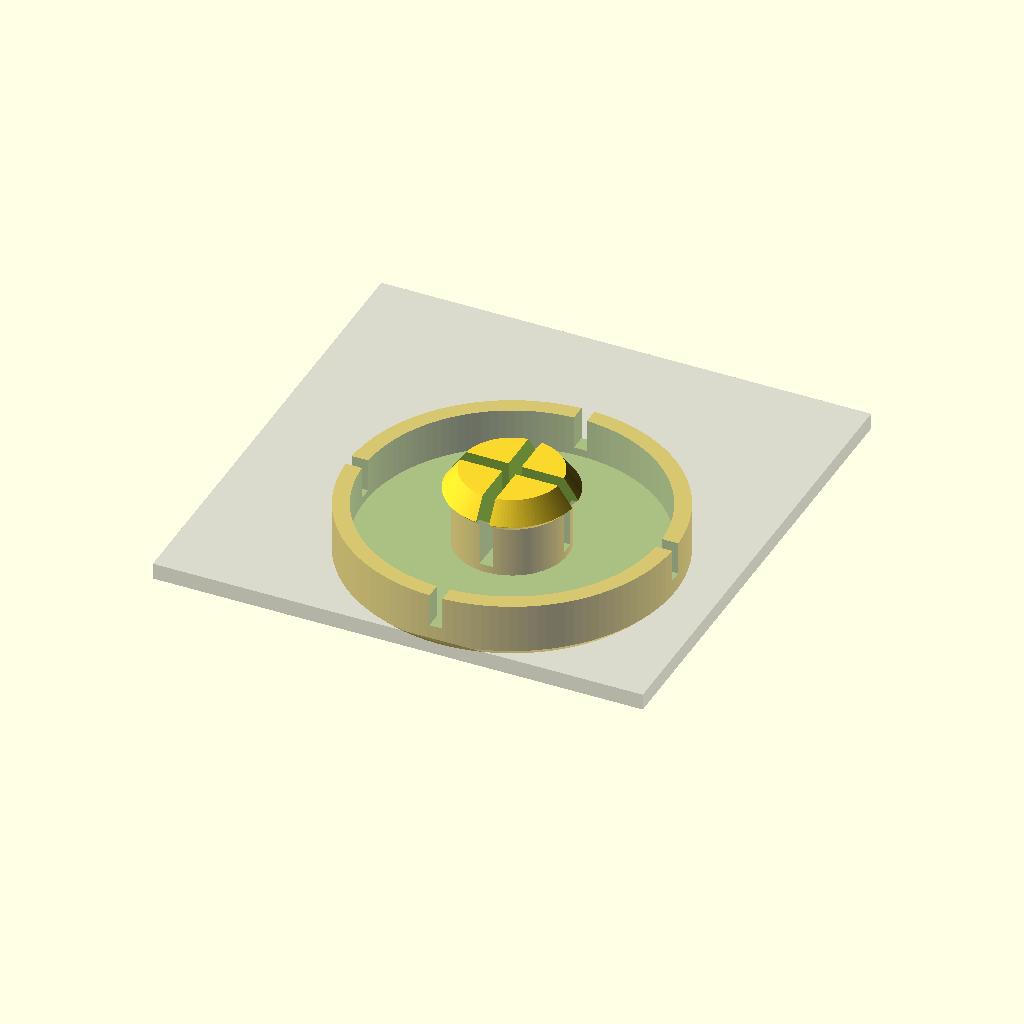
Cell 1: rendered with the file's own defaults.
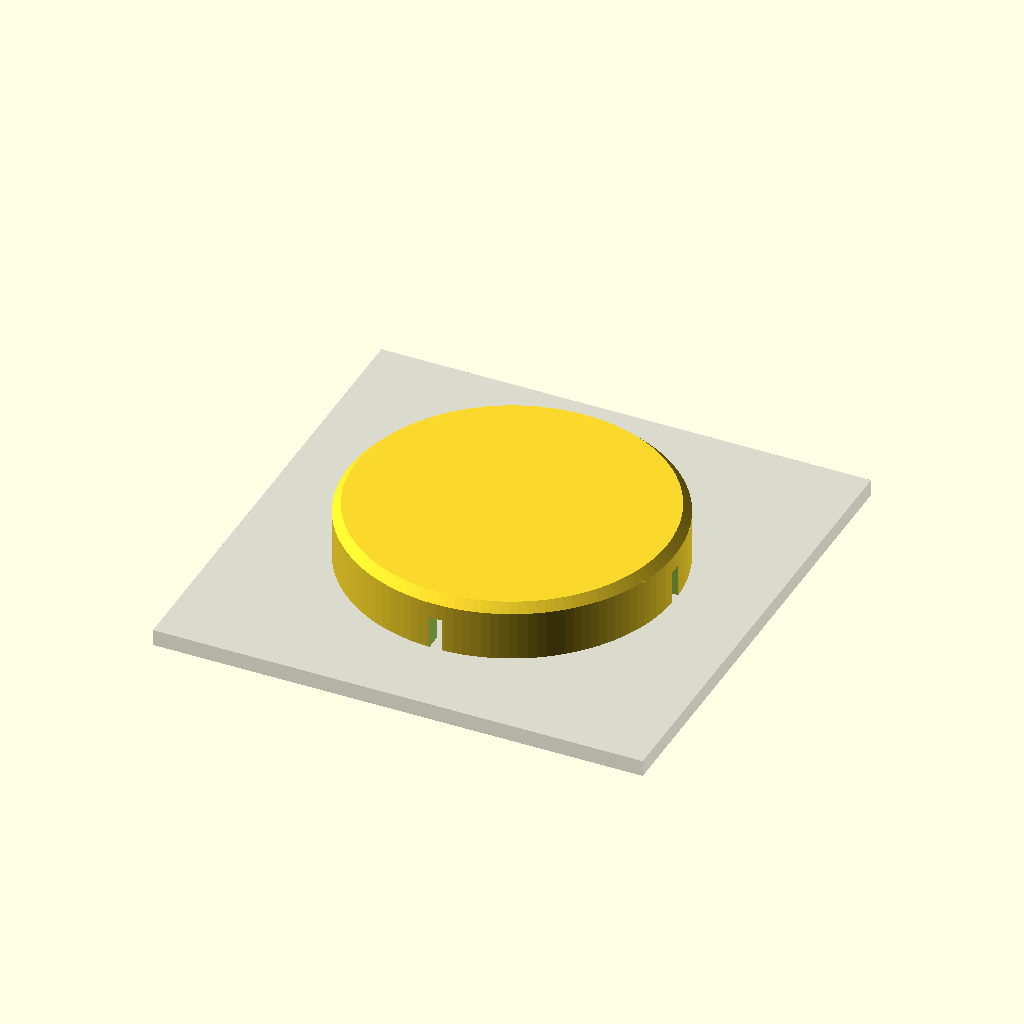
Cell 2: the same model with print_ready_orientation = false.
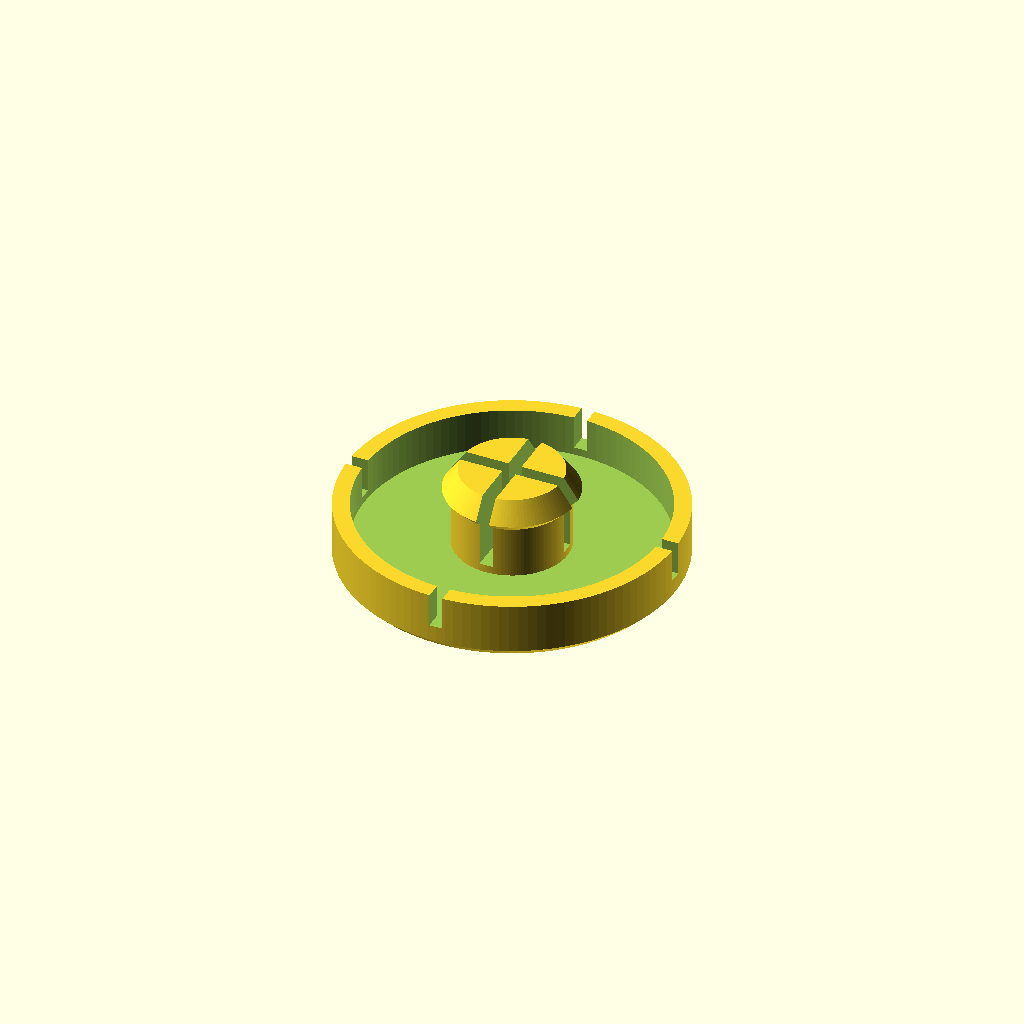
Cell 3: show_preview_wall = false (everything else at default).
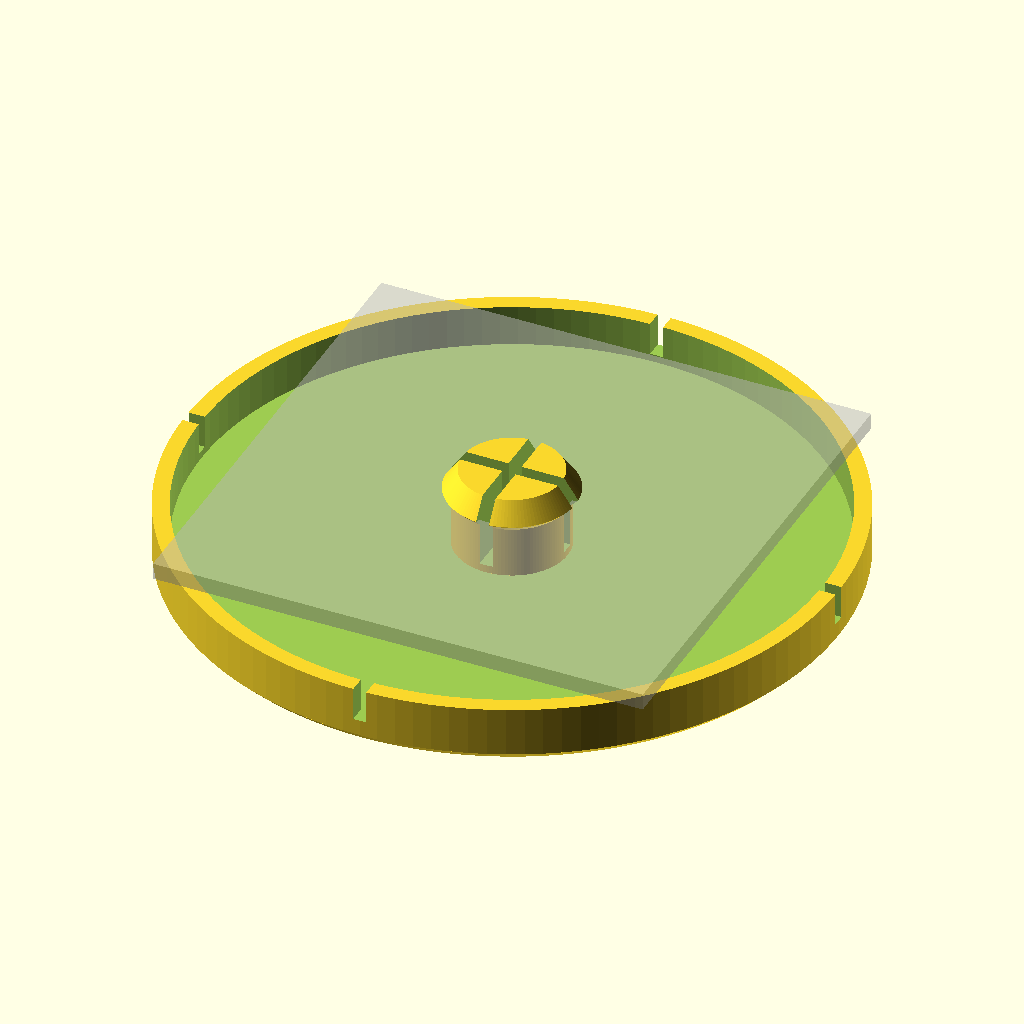
Cell 4: the same model with knob_od = 80.
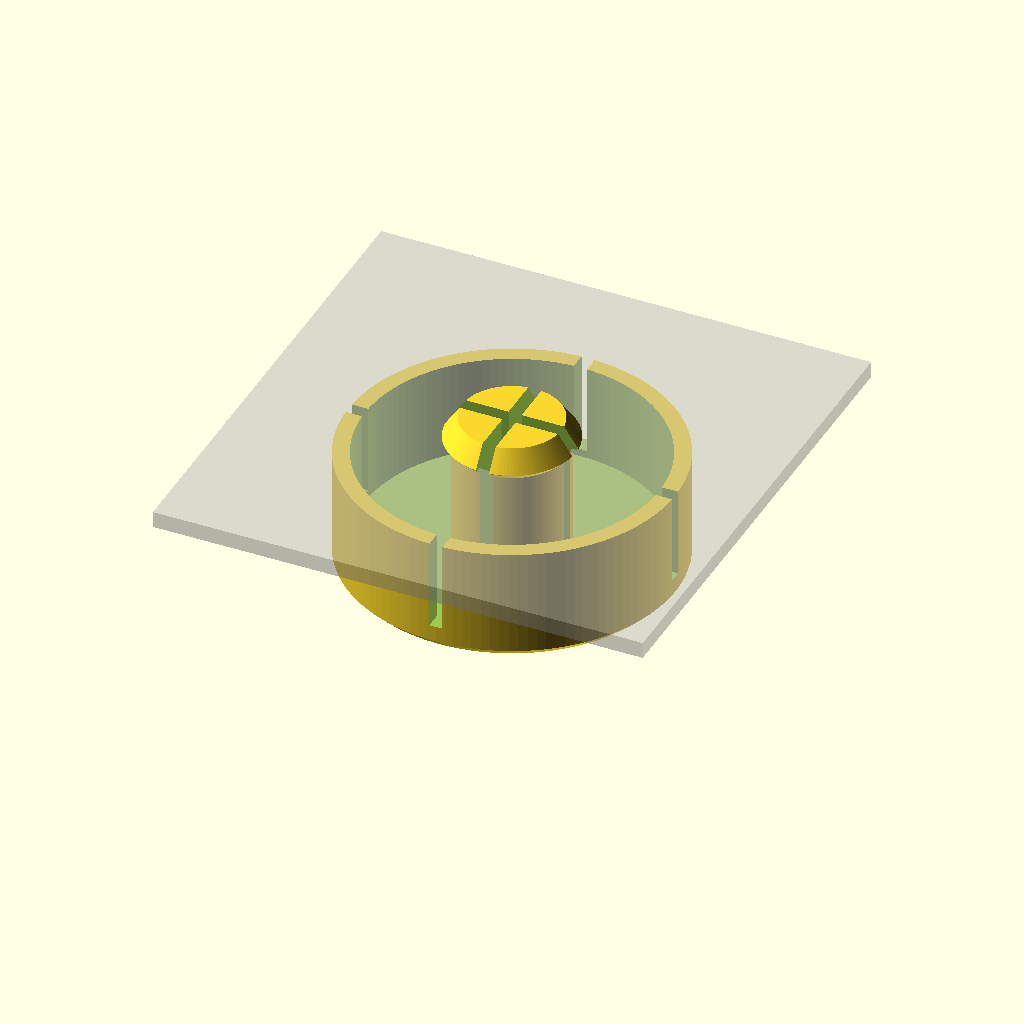
Cell 5: the same model with knob_height = 14.
All cells are drawn from one camera (rotation 55°, 0°, 25°, orthographic, colour scheme Cornfield), so only the parameter changes between them.
Source of the model, Dummy-Knob/Dummy-Knob.scad:
// Dummy-Knob.scad
// Version: v0.03
// Description: Parametric round dummy knob to fill a hole (e.g., where a timer knob was)
// with a springy catch post that locks it into a box wall.
// This version introduces a self-supporting shoulder ramp and print-ready default orientation
// to allow 100% support-free 3D printing.

/* [Knob Dimensions] */
// Outer diameter of the knob cap (mm)
knob_od = 40.0;

// Total height of the knob cap (mm)
knob_height = 7.0;

// Wall thickness of the hollow knob cap (mm)
knob_wall_thickness = 2.0;

// Chamfer on the top edge of the knob cap (mm)
knob_chamfer = 1.0;

/* [Hole & Box Wall Dimensions] */
// Diameter of the hole in the box wall (mm)
hole_diameter = 14.0;

// Thickness of the box wall (mm)
wall_thickness = 2.0;

/* [Post & Catch Dimensions] */
// Tolerance clearance between the post and the hole (mm)
post_clearance = 0.4;

// Extra play for the catch shoulder to ensure it snaps tightly without rattling (mm)
post_play = 0.2;

// Radial overhang of the catch lip (mm)
catch_lip_width = 1.0;

// Height of the catch lip transition ramp (mm)
catch_ramp_height = 2.5;

// Height of the underside chamfer/ramp (mm) to allow support-free printing.
// A value equal to catch_lip_width creates a 45-degree self-supporting angle.
shoulder_ramp_height = 1.0;

// Width of the split slots to make the prongs springy (mm)
slot_width = 1.6;

// Number of slots (1 = 2 prongs, 2 = 4 prongs)
num_slots = 2;

// Offset from the inside of the knob ceiling where the slot ends (mm)
slot_depth_offset = 1.0;

/* [Optional Aesthetics] */
// Enable a subtle indicator line on the top face
indicator_groove = false;

// Width of the indicator line (mm)
indicator_width = 1.5;

// Depth of the indicator line (mm)
indicator_depth = 0.6;

/* [Print Settings] */
// Automatically rotate and translate the model to lay flat on the print bed for export
print_ready_orientation = true;

/* [Visualization] */
// Show the box wall in preview mode to verify fit
show_preview_wall = true;

// Resolution for cylindrical shapes
$fn = 120;


// --- Derived calculations ---
post_diameter = hole_diameter - post_clearance;
z_start = knob_height - knob_wall_thickness;
z_shoulder = -wall_thickness - post_play;
z_tip = z_shoulder - catch_ramp_height;
tip_diameter = post_diameter - 1.5;


// --- Main Assembly Module ---
module knob_assembly() {
    difference() {
        union() {
            // 1. Main Knob Cap
            difference() {
                // Outer cap with top chamfer
                union() {
                    cylinder(d=knob_od, h=knob_height - knob_chamfer);
                    translate([0, 0, knob_height - knob_chamfer])
                        cylinder(d1=knob_od, d2=knob_od - 2*knob_chamfer, h=knob_chamfer);
                }
                // Hollow interior
                translate([0, 0, -0.1])
                    cylinder(d=knob_od - 2*knob_wall_thickness, h=knob_height - knob_wall_thickness + 0.1);
            }
            
            // 2. Central Post (Straight section)
            translate([0, 0, z_shoulder + shoulder_ramp_height])
                cylinder(d=post_diameter, h=z_start - (z_shoulder + shoulder_ramp_height));
                
            // 3. Underside Support-Free Shoulder Ramp (Conical overhang)
            translate([0, 0, z_shoulder])
                cylinder(d1=post_diameter + 2*catch_lip_width, d2=post_diameter, h=shoulder_ramp_height);
                
            // 4. Catch Lip (Conical ramp for easy insertion)
            translate([0, 0, z_tip])
                cylinder(d1=tip_diameter, d2=post_diameter + 2*catch_lip_width, h=catch_ramp_height);
        }
        
        // 5. Subtract Spring Slots
        for (i = [0 : num_slots - 1]) {
            rotate([0, 0, i * (180 / num_slots)])
                translate([0, 0, (z_start - slot_depth_offset + z_tip - 1) / 2])
                    cube([knob_od + 2, slot_width, z_start - slot_depth_offset - z_tip + 1 + 0.1], center=true);
        }
        
        // 6. Subtract Optional Indicator Line
        if (indicator_groove) {
            translate([0, 0, knob_height - indicator_depth])
                cube([knob_od - 2*knob_chamfer - 4, indicator_width, indicator_depth + 0.1], center=true);
        }
    }

    // 7. Preview-only Box Wall Representation (Kept in assembly to rotate with model)
    if ($preview && show_preview_wall) {
        % translate([0, 0, -wall_thickness]) {
            difference() {
                // Box wall representation (60x60mm square plate)
                translate([-30, -30, 0])
                    cube([60, 60, wall_thickness]);
                // Hole in the box wall
                translate([0, 0, -0.5])
                    cylinder(d=hole_diameter, h=wall_thickness + 1);
            }
        }
    }
}

// --- Print Orientation Handler ---
if (print_ready_orientation) {
    // Position top face at Z=0 and orient pointing upwards for support-free printing
    translate([0, 0, knob_height])
        rotate([180, 0, 0])
            knob_assembly();
} else {
    // Standard right-side-up orientation
    knob_assembly();
}
Customizer parameters (derived from the source; name, type, default, range or options):
knob_od: number, default 40
knob_height: number, default 7
knob_wall_thickness: number, default 2
knob_chamfer: number, default 1
hole_diameter: number, default 14
wall_thickness: number, default 2
post_clearance: number, default 0.4
post_play: number, default 0.2
catch_lip_width: number, default 1
catch_ramp_height: number, default 2.5
shoulder_ramp_height: number, default 1
slot_width: number, default 1.6
num_slots: number, default 2
slot_depth_offset: number, default 1
indicator_groove: bool, default false
indicator_width: number, default 1.5
indicator_depth: number, default 0.6
print_ready_orientation: bool, default true
show_preview_wall: bool, default true
